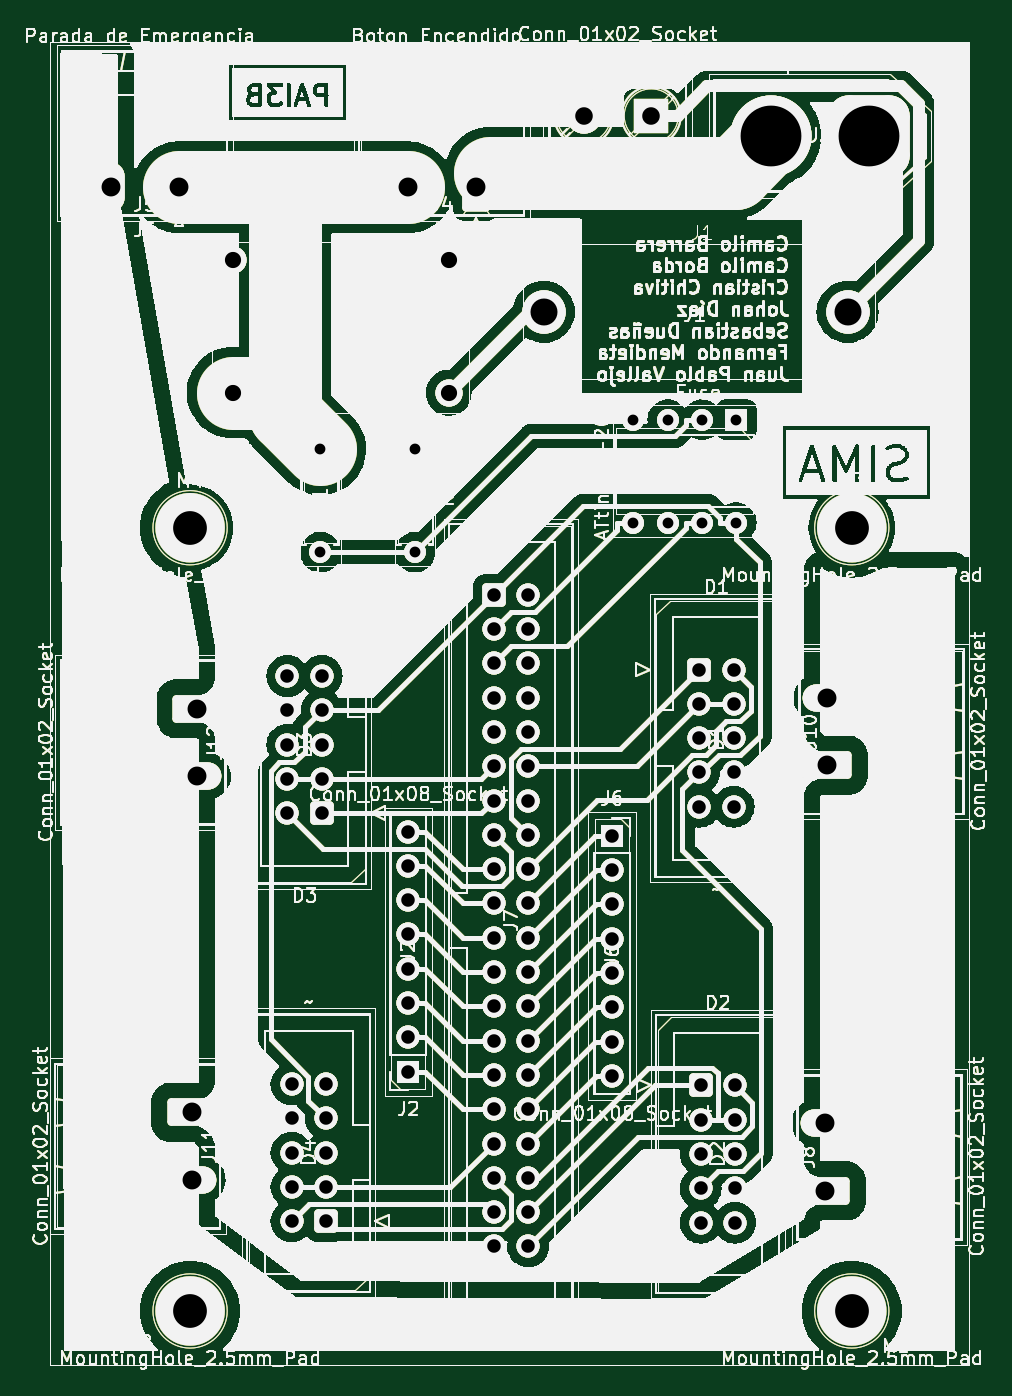
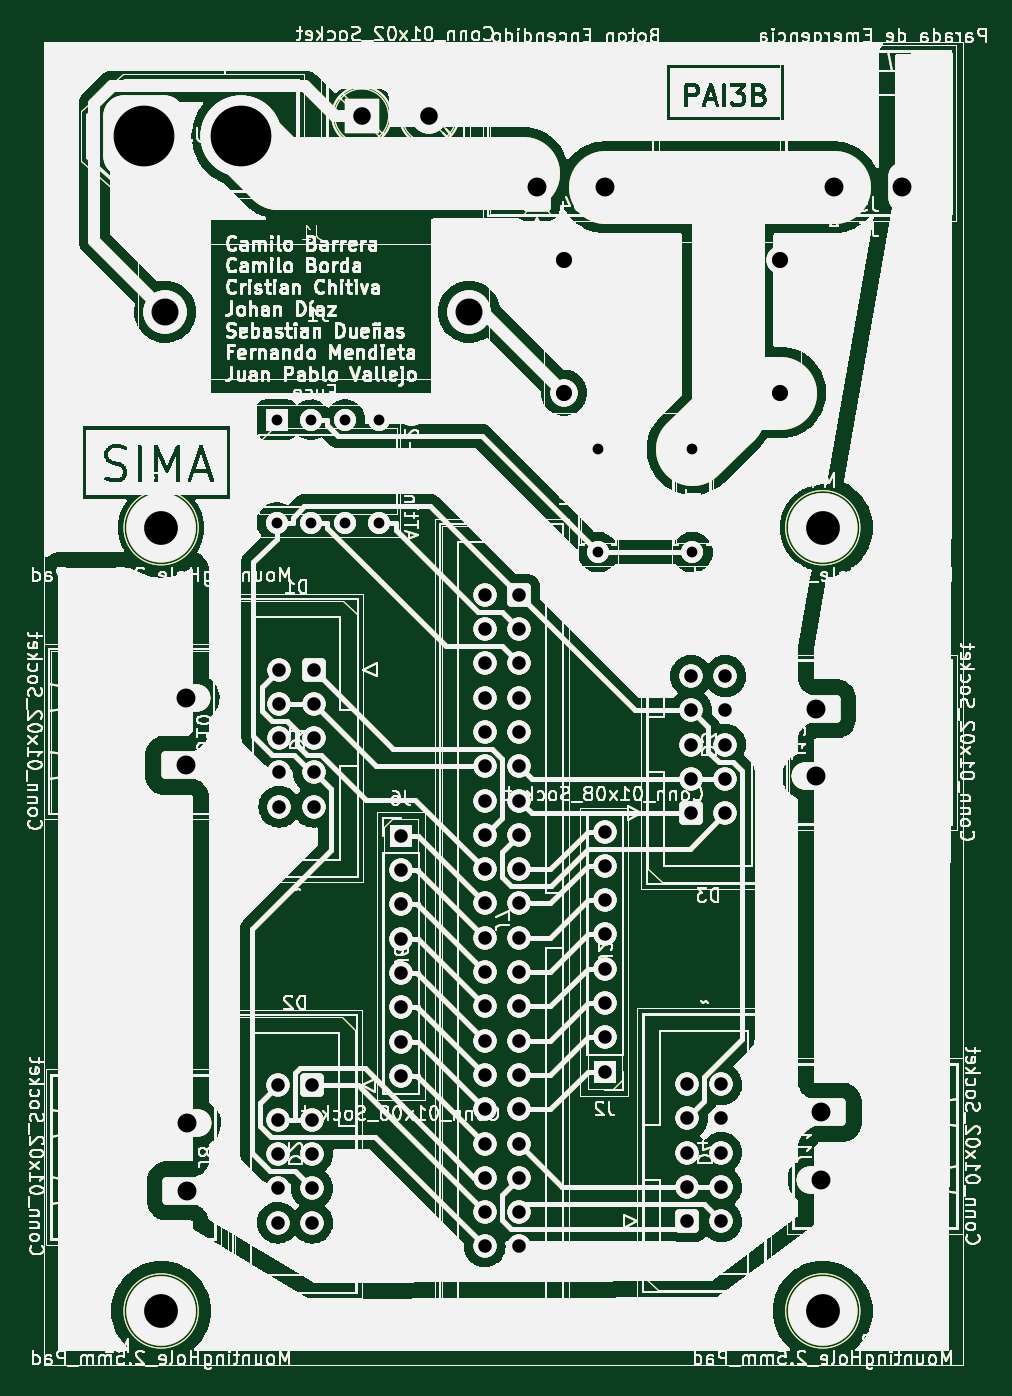
Circuit board: 9 layer files. Board 71.0 x 99.4 mm.
- bottom_copper: pcbpai-B_Cu.gbr (397065 bytes)
- bottom_mask: pcbpai-B_Mask.gbr (397066 bytes)
- bottom_silk: pcbpai-B_Silkscreen.gbr (397062 bytes)
- outline: pcbpai-Edge_Cuts.gbr (397033 bytes)
- top_copper: pcbpai-F_Cu.gbr (406889 bytes)
- top_mask: pcbpai-F_Mask.gbr (397066 bytes)
- top_silk: pcbpai-F_Silkscreen.gbr (397062 bytes)
- drill: pcbpai-NPTH.drl (281 bytes)
- drill: pcbpai-PTH.drl (2986 bytes)

=== bottom_copper: pcbpai-B_Cu.gbr (397065 bytes, source omitted) ===
=== bottom_mask: pcbpai-B_Mask.gbr (397066 bytes, source omitted) ===
=== bottom_silk: pcbpai-B_Silkscreen.gbr (397062 bytes, source omitted) ===
=== outline: pcbpai-Edge_Cuts.gbr (397033 bytes, source omitted) ===
=== top_copper: pcbpai-F_Cu.gbr (406889 bytes, source omitted) ===
=== top_mask: pcbpai-F_Mask.gbr (397066 bytes, source omitted) ===
=== top_silk: pcbpai-F_Silkscreen.gbr (397062 bytes, source omitted) ===
=== drill: pcbpai-NPTH.drl ===
M48
; DRILL file {KiCad 7.0.5} date Tue Jun 20 18:55:51 2023
; FORMAT={-:-/ absolute / inch / decimal}
; #@! TF.CreationDate,2023-06-20T18:55:51-05:00
; #@! TF.GenerationSoftware,Kicad,Pcbnew,7.0.5
; #@! TF.FileFunction,NonPlated,1,2,NPTH
FMAT,2
INCH
%
G90
G05
T0
M30

=== drill: pcbpai-PTH.drl ===
M48
; DRILL file {KiCad 7.0.5} date Tue Jun 20 18:55:51 2023
; FORMAT={-:-/ absolute / inch / decimal}
; #@! TF.CreationDate,2023-06-20T18:55:51-05:00
; #@! TF.GenerationSoftware,Kicad,Pcbnew,7.0.5
; #@! TF.FileFunction,Plated,1,2,PTH
FMAT,2
INCH
; #@! TA.AperFunction,Plated,PTH,ComponentDrill
T1C0.0315
; #@! TA.AperFunction,Plated,PTH,ComponentDrill
T2C0.0394
; #@! TA.AperFunction,Plated,PTH,ComponentDrill
T3C0.0472
; #@! TA.AperFunction,Plated,PTH,ComponentDrill
T4C0.0512
; #@! TA.AperFunction,Plated,PTH,ComponentDrill
T5C0.0551
; #@! TA.AperFunction,Plated,PTH,ComponentDrill
T6C0.0787
; #@! TA.AperFunction,Plated,PTH,ComponentDrill
T7C0.0984
; #@! TA.AperFunction,Plated,PTH,ComponentDrill
T8C0.1772
%
G90
G05
T1
X5.1181Y-2.9209
X5.1181Y-3.2209
X5.3937Y-2.9209
X5.3937Y-3.2209
X6.0307Y-2.8346
X6.0307Y-3.1346
X6.1307Y-2.8346
X6.1307Y-3.1346
X6.2307Y-2.8346
X6.2307Y-3.1346
X6.3307Y-2.8346
X6.3307Y-3.1346
T2
X5.022Y-3.5819
X5.022Y-3.6819
X5.022Y-3.7819
X5.022Y-3.8819
X5.022Y-3.9819
X5.0339Y-4.7717
X5.0339Y-4.8717
X5.0339Y-4.9717
X5.0339Y-5.0717
X5.0339Y-5.1717
X5.122Y-3.5819
X5.122Y-3.6819
X5.122Y-3.7819
X5.122Y-3.8819
X5.122Y-3.9819
X5.1339Y-4.7717
X5.1339Y-4.8717
X5.1339Y-4.9717
X5.1339Y-5.0717
X5.1339Y-5.1717
X5.374Y-4.0354
X5.374Y-4.1354
X5.374Y-4.2354
X5.374Y-4.3354
X5.374Y-4.4354
X5.374Y-4.5354
X5.374Y-4.6354
X5.374Y-4.7354
X5.624Y-3.3449
X5.624Y-3.4449
X5.624Y-3.5449
X5.624Y-3.6449
X5.624Y-3.7449
X5.624Y-3.8449
X5.624Y-3.9449
X5.624Y-4.0449
X5.624Y-4.1449
X5.624Y-4.2449
X5.624Y-4.3449
X5.624Y-4.4449
X5.624Y-4.5449
X5.624Y-4.6449
X5.624Y-4.7449
X5.624Y-4.8449
X5.624Y-4.9449
X5.624Y-5.0449
X5.624Y-5.1449
X5.624Y-5.2449
X5.724Y-3.3449
X5.724Y-3.4449
X5.724Y-3.5449
X5.724Y-3.6449
X5.724Y-3.7449
X5.724Y-3.8449
X5.724Y-3.9449
X5.724Y-4.0449
X5.724Y-4.1449
X5.724Y-4.2449
X5.724Y-4.3449
X5.724Y-4.4449
X5.724Y-4.5449
X5.724Y-4.6449
X5.724Y-4.7449
X5.724Y-4.8449
X5.724Y-4.9449
X5.724Y-5.0449
X5.724Y-5.1449
X5.724Y-5.2449
X5.9685Y-4.048
X5.9685Y-4.148
X5.9685Y-4.248
X5.9685Y-4.348
X5.9685Y-4.448
X5.9685Y-4.548
X5.9685Y-4.648
X5.9685Y-4.748
X6.2228Y-3.563
X6.2228Y-3.663
X6.2228Y-3.763
X6.2228Y-3.863
X6.2228Y-3.963
X6.2268Y-4.7756
X6.2268Y-4.8756
X6.2268Y-4.9756
X6.2268Y-5.0756
X6.2268Y-5.1756
X6.3228Y-3.563
X6.3228Y-3.663
X6.3228Y-3.763
X6.3228Y-3.863
X6.3228Y-3.963
X6.3268Y-4.7756
X6.3268Y-4.8756
X6.3268Y-4.9756
X6.3268Y-5.0756
X6.3268Y-5.1756
T3
X4.8622Y-2.3701
X4.8622Y-2.7559
X5.4921Y-2.3701
X5.4921Y-2.7559
T4
X5.8858Y-1.9488
X6.0827Y-1.9488
T5
X4.5079Y-2.1566
X4.7047Y-2.1566
X4.7432Y-4.8543
X4.7432Y-5.0512
X4.759Y-3.6772
X4.759Y-3.874
X5.374Y-2.1566
X5.5709Y-2.1566
X6.5906Y-4.8858
X6.5906Y-5.0827
X6.5954Y-3.6457
X6.5954Y-3.8425
T6
X5.7692Y-2.5197
X6.655Y-2.5197
T7
X4.7382Y-3.1496
X4.7382Y-5.4331
X6.6673Y-3.1496
X6.6673Y-5.4331
T8
X6.4331Y-2.0079
X6.7165Y-2.0079
T0
M30
